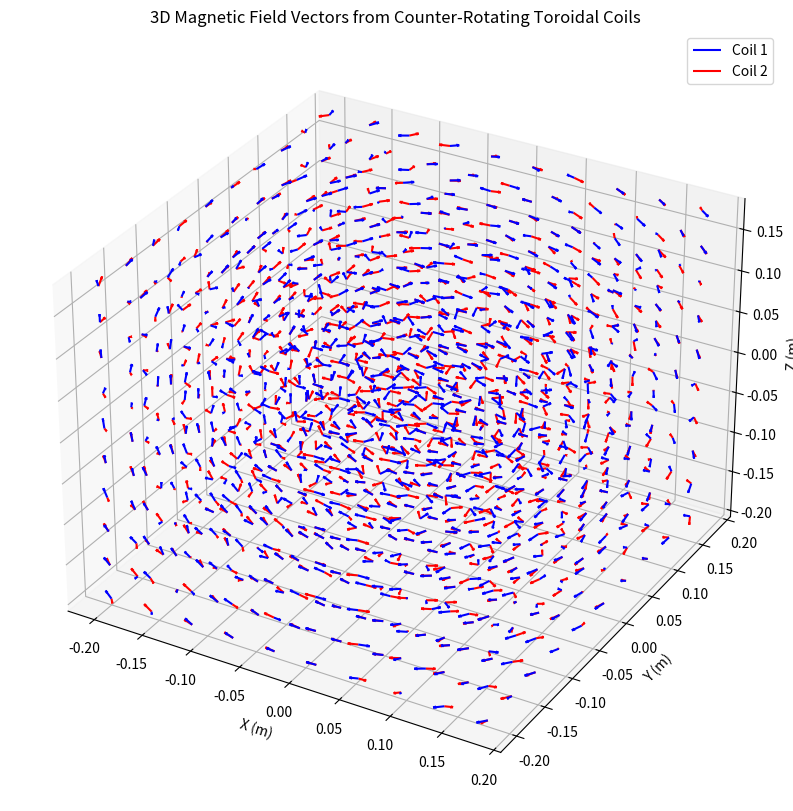

Python code for this plot:
import numpy as np
import matplotlib.pyplot as plt
from mpl_toolkits.mplot3d import Axes3D

# Constants
mu0 = 4 * np.pi * 1e-7  # Permeability of free space

# Coil parameters
outer_diameter = 0.177  # meters
windings_radius = 0.063  # meters
current1 = 340000000  # amps for coil 1
current2 = -340000000  # amps for coil 2 (opposite direction)
frequency = 2516461  # Hz
voltage = 100000  # volts
impedance = 0.0300164  # ohms

# Derived parameters
cross_sectional_area = np.pi * (outer_diameter / 2)**2 - np.pi * windings_radius**2
current_density = current1 / cross_sectional_area

# Calculation grid
x = np.linspace(-0.2, 0.2, 20)
y = np.linspace(-0.2, 0.2, 20)
z = np.linspace(-0.2, 0.2, 20)
X, Y, Z = np.meshgrid(x, y, z)

# Initialize magnetic field arrays
Bx1 = np.zeros_like(X, dtype=np.float64)
By1 = np.zeros_like(Y, dtype=np.float64)
Bz1 = np.zeros_like(Z, dtype=np.float64)
Bx2 = np.zeros_like(X, dtype=np.float64)
By2 = np.zeros_like(Y, dtype=np.float64)
Bz2 = np.zeros_like(Z, dtype=np.float64)

# Helper function to calculate magnetic field of a toroidal coil
def calculate_magnetic_field(Bx, By, Bz, current, X, Y, Z):
    for i in range(X.shape[0]):
        for j in range(Y.shape[1]):
            for k in range(Z.shape[2]):
                r = np.sqrt(X[i, j, k]**2 + Y[i, j, k]**2 + Z[i, j, k]**2)
                if r == 0:
                    r = 1e-12  # avoid division by zero
                r_hat = np.array([X[i, j, k]/r, Y[i, j, k]/r, Z[i, j, k]/r])
                Idl = current_density * r * np.array([0, np.cos(frequency * 2 * np.pi * (r/windings_radius)), np.sin(frequency * 2 * np.pi * (r/windings_radius))]) * np.exp(1j * 2 * np.pi * frequency * r/windings_radius)
                B = (mu0 / (4 * np.pi)) * np.cross(Idl, r_hat) / r**2
                Bx[i, j, k] += B[0].real
                By[i, j, k] += B[1].real
                Bz[i, j, k] += B[2].real
    return Bx, By, Bz

# Calculate magnetic fields for both coils
Bx1, By1, Bz1 = calculate_magnetic_field(Bx1, By1, Bz1, current1, X, Y, Z - 0.00125)
Bx2, By2, Bz2 = calculate_magnetic_field(Bx2, By2, Bz2, current2, X, Y, Z + 0.00125)

# Adjust subsample rate here
subsample_rate = 2  # Change this value to increase/decrease the number of vectors
subsample = (slice(None, None, subsample_rate), slice(None, None, subsample_rate), slice(None, None, subsample_rate))

# Plot the magnetic field in 3D
fig = plt.figure(figsize=(12, 10))
ax = fig.add_subplot(111, projection='3d')

# Plot the magnetic field vectors from the first coil (blue)
ax.quiver(X[subsample], Y[subsample], Z[subsample], Bx1[subsample], By1[subsample], Bz1[subsample], length=0.01, color='blue', normalize=True, label='Coil 1')

# Plot the magnetic field vectors from the second coil (red)
ax.quiver(X[subsample], Y[subsample], Z[subsample], Bx2[subsample], By2[subsample], Bz2[subsample], length=0.01, color='red', normalize=True, label='Coil 2')

ax.set_xlabel('X (m)')
ax.set_ylabel('Y (m)')
ax.set_zlabel('Z (m)')
ax.set_title('3D Magnetic Field Vectors from Counter-Rotating Toroidal Coils')
ax.legend()

plt.show()
